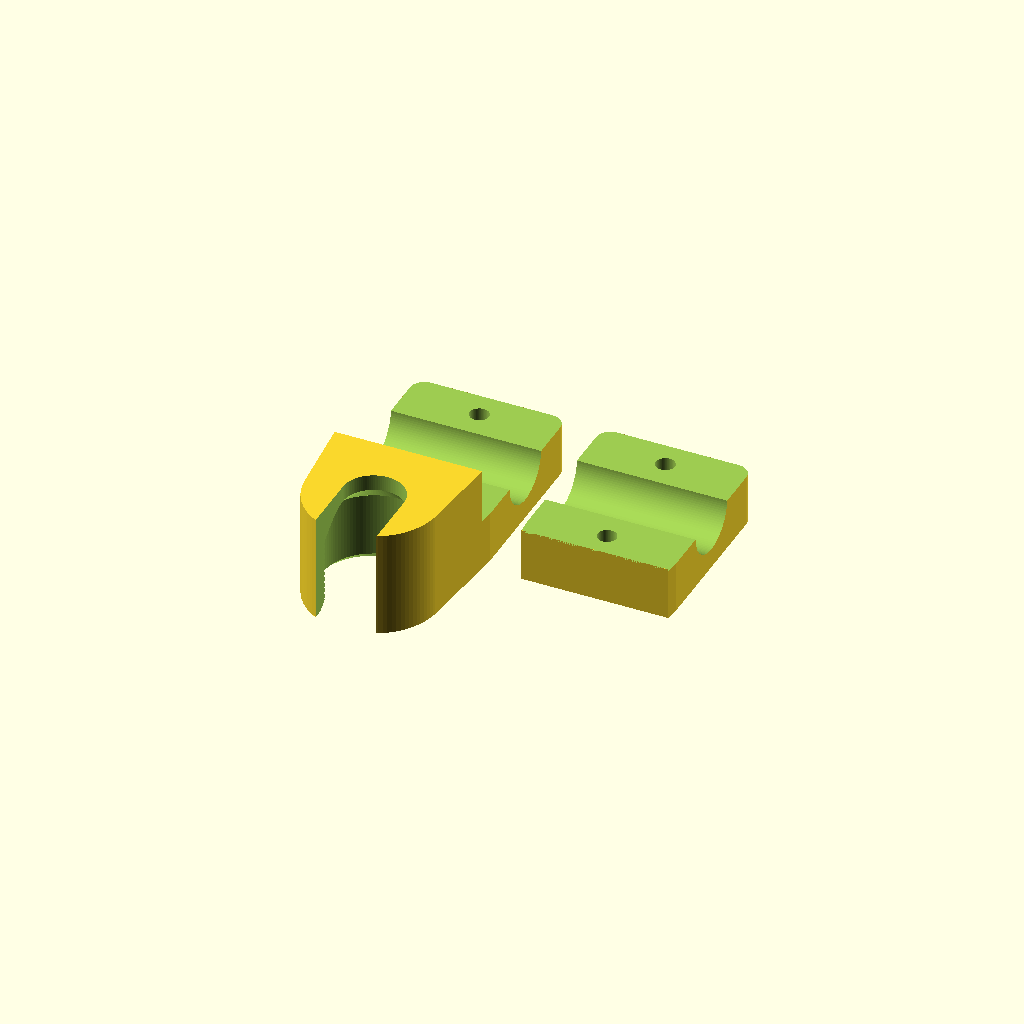
Cell 1: rendered with the file's own defaults.
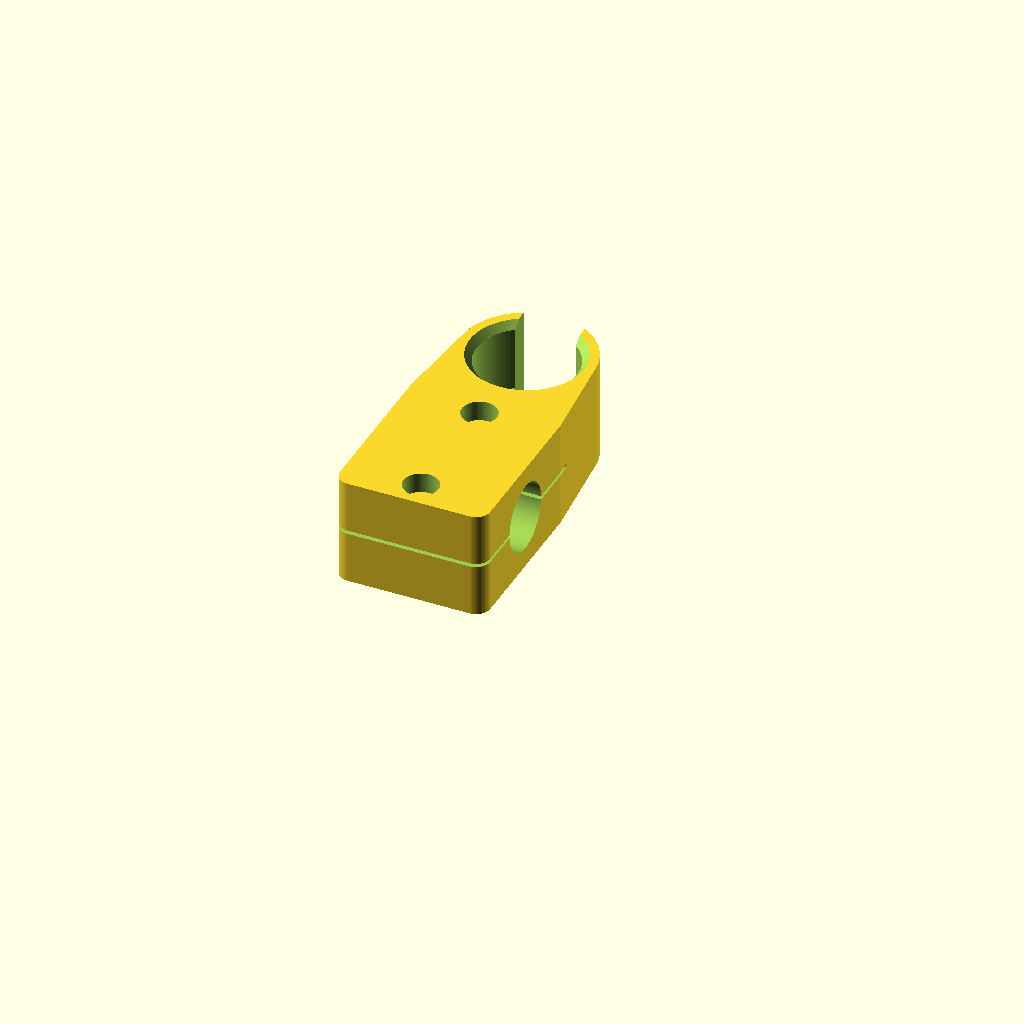
Cell 2 — part set to "assembly", the other parameters unchanged.
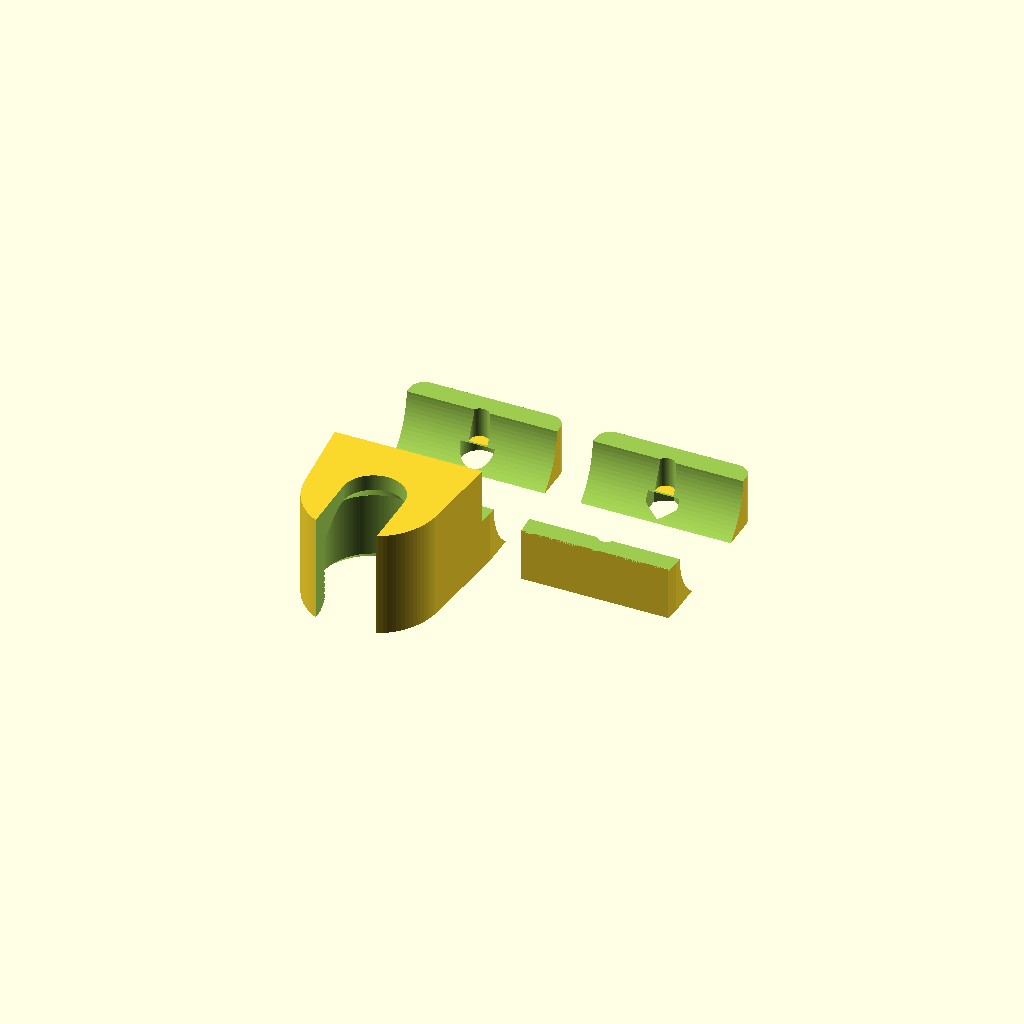
Cell 3 — pipe_diameter set to 38, the other parameters unchanged.
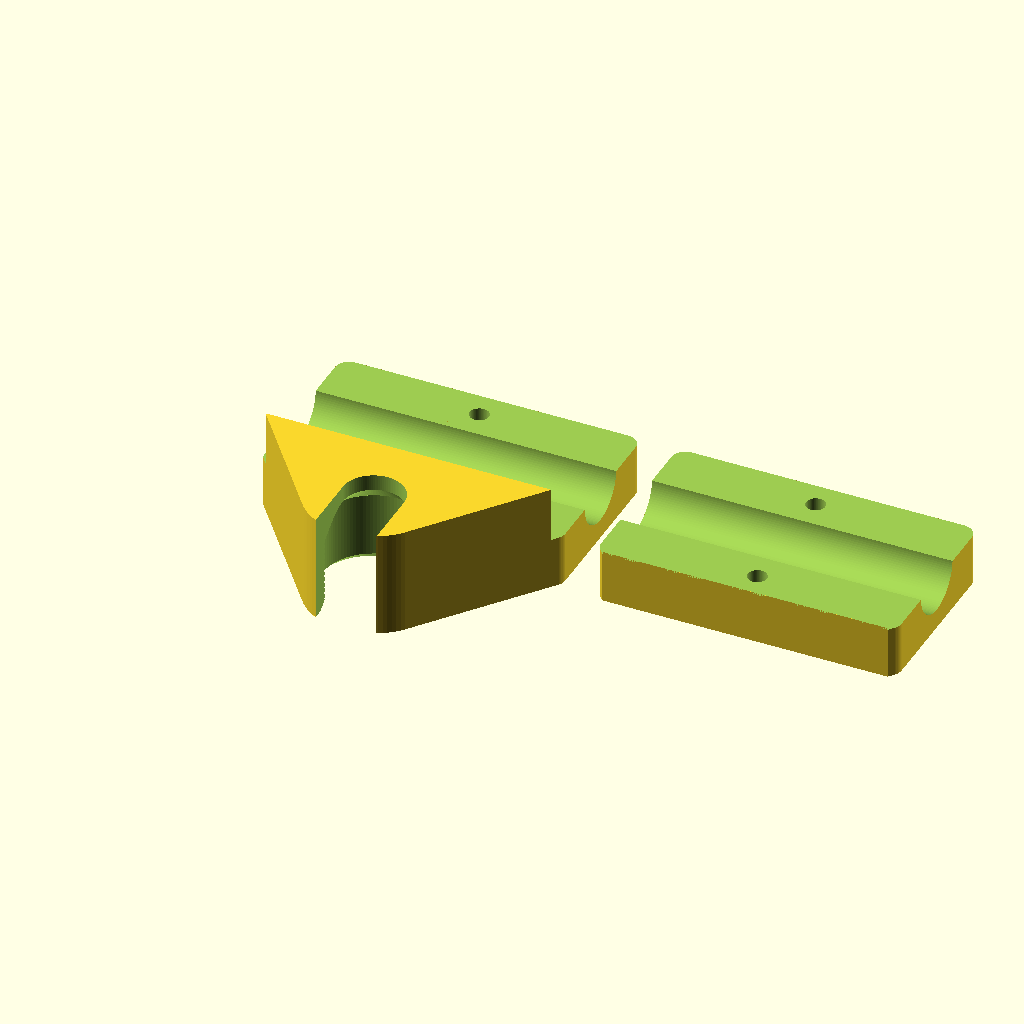
Cell 4: the same model with clamp_length = 84.
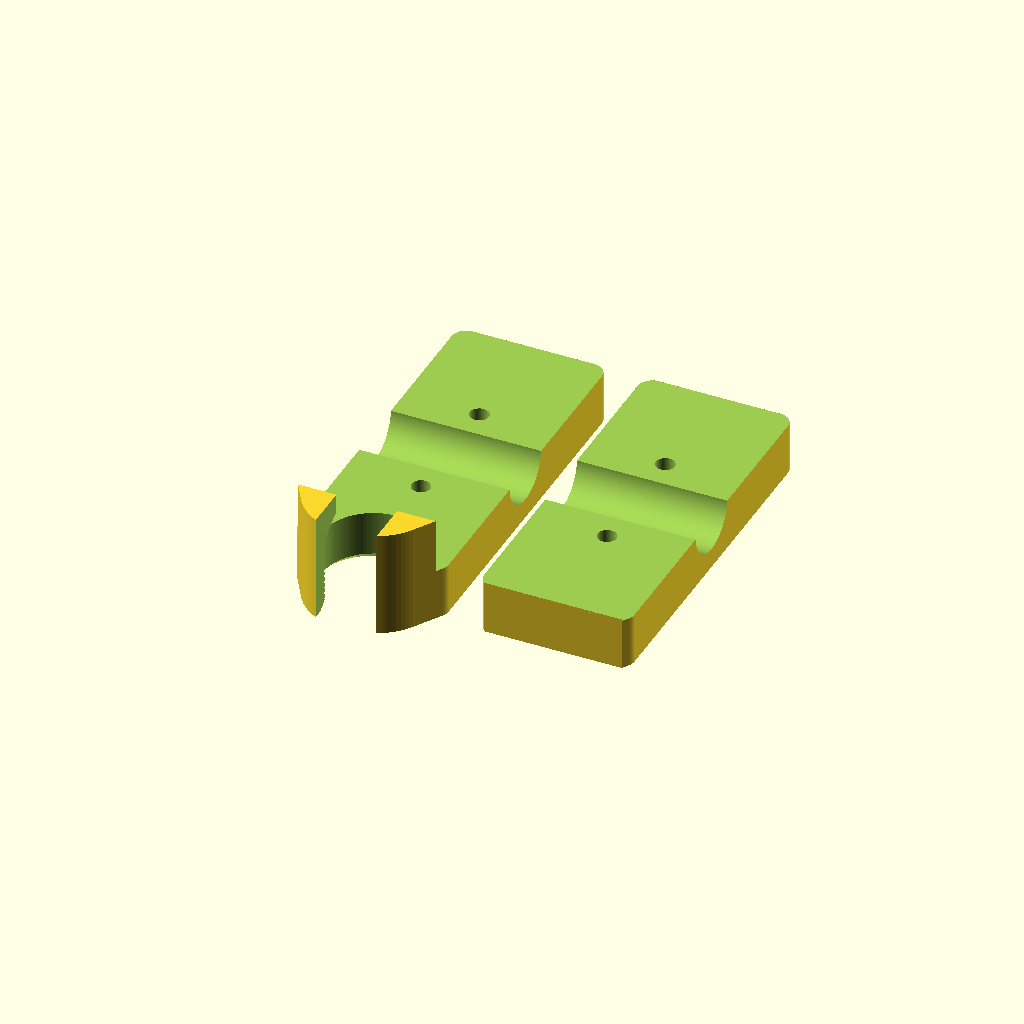
Cell 5: clamp_width = 100 (everything else at default).
One fixed orthographic camera (rotation 55°, 0°, 25°; colour scheme Cornfield) for every cell.
The OpenSCAD source (Fiskars-QuikFit-137522-Mount/Fiskars-QuikFit-137522-Mount.scad):
// Lawnmower Handlebar Holder for Fiskars QuikFit (e.g., Weed Extractor 137522 / 1000731)
// Product Link: https://cuix-prod.fiskars.com/sv-se/tradgardsarbete/produkter/planteringsredskap/quikfit-ograsupptagare-1000731
// Version: 0.25
// Features: Added product URL to comment header documentation

/* [Render Selection] */
part = "print_bed"; // [print_bed: Both Parts Placed for Printing, assembly: Complete Mounted View, main_body: Main Holder (Top Clamp + Full Socket), clamp_cap: Lower Clamp Cap]

/* [Handlebar Pipe Parameters] */
pipe_diameter = 19.0;        // Handlebar diameter (mm)
clamp_length = 42.0;         // Length along handlebar pipe (X-axis)
clamp_width = 50.0;          // Total flange width across pipe (Y-axis)
clamp_wall = 5.0;            // Minimum wall thickness around pipe
clamp_gap = 1.0;             // Gap between halves for clamping compression (0.5mm trimmed per half)
corner_radius = 4.0;         // Corner rounding for clamp block

/* [Tool Socket Parameters] */
quikfit_diameter = 28.0;     // Male shank collar outer diameter (+ clearance)
bottom_ring_diameter = 17.0; // Inner diameter of the lower tool stem ring
stem_slot_width = bottom_ring_diameter; // Matched slot width for smooth side entry (17.0mm)

block_height = 30.0;         // Uniform total height for both clamp and tool socket
holder_wall = 4.5;           // Wall thickness of tool socket
collar_shelf_depth = block_height - 10; // Depth from top surface to internal collar stop shelf (20.0mm)
center_distance = 46.0;      // Distance from pipe center to tool socket center

/* [Fastener Parameters (2x M5x25mm Bolts)] */
bolt_hole_d = 5.3;           // M5 bolt pass-through clearance diameter
nut_d = 8.8;                 // M5 nut width across flats (+ clearance)
nut_depth = 6.0;             // Recess depth for hex nuts
cbore_depth = 6.0;           // Recess depth for bolt heads
bolt_offset_y = 17.5;        // Distance from pipe center across width (Y-axis)
sacrificial_layer = 0.3;     // 1-2 print layer thick membrane over bolt holes for clean bridging

/* [Calculated Dimensions] */
shelf_z = (block_height / 2) - collar_shelf_depth;        // Z height of shelf (-5.0mm)
slot_depth = quikfit_diameter/2 + holder_wall + 10.0;     // Depth to ensure slot starts at center and clears front wall
split_y = clamp_width / 2;                                // Y boundary separating clamp block from tool socket (25.0mm)
flare_h = (quikfit_diameter - bottom_ring_diameter) / 2;  // 45-degree self-supporting chamfer height (5.5mm)

$fn = 100;

// Render Control
if (part == "assembly") {
    main_body();
    clamp_cap();
} else if (part == "main_body") {
    main_body();
} else if (part == "clamp_cap") {
    clamp_cap();
} else if (part == "print_bed") {
    // Both parts oriented flat on build plate (Z=0) separated along X-axis
    // main_body: Top flat face resting on print bed
    translate([0, 0, block_height/2]) rotate([180, 0, 0]) main_body();
    
    // clamp_cap: Outer flat bottom face on bed (Z=0), rotated 180 degrees on the print bed plane
    translate([clamp_length + 10, 0, block_height/2]) rotate([0, 0, 180]) clamp_cap();
}

// --- HELPER MODULES ---

module rounded_block(l, w, h, r) {
    hull() {
        for(x = [-(l/2 - r), l/2 - r]) {
            for(y = [-(w/2 - r), w/2 - r]) {
                translate([x, y, 0]) cylinder(r=r, h=h, center=true, $fn=60);
            }
        }
    }
}

module unified_solid(h) {
    hull() {
        // Main pipe clamp block with flanges for bolts
        rounded_block(clamp_length, clamp_width, h, corner_radius);
        
        // Vertical tool socket cylinder body
        translate([0, center_distance, 0])
            cylinder(d = quikfit_diameter + (holder_wall * 2), h = h, center = true);
    }
}

// Domain box defining lower half of clamp block (Z < 0 and Y <= split_y)
module lower_clamp_domain() {
    translate([-100, -100, -block_height])
        cube([200, 100 + split_y, block_height]);
}

// Clamping relief gap slice restricted ONLY to the clamp domain (Y <= split_y)
module clamp_gap_cut() {
    translate([0, split_y/2 - 50, 0])
        cube([clamp_length + 2, split_y + 100, clamp_gap], center = true);
}

// --- MAIN PARTS ---

// Main Detail: Full Tool Socket Body + Upper Clamp Half
module main_body() {
    difference() {
        // Unified solid minus lower clamp domain
        difference() {
            unified_solid(block_height);
            lower_clamp_domain();
        }

        // 1. Upper Half of Handlebar Bore
        rotate([0, 90, 0])
            cylinder(d = pipe_diameter, h = clamp_length + 2, center = true);

        // 2. Clamping Relief Gap (Shaves 0.5mm off bottom face of upper clamp only)
        clamp_gap_cut();

        // 3. 2x Bolt Holes with Counterbored Seats & Sacrificial Floors
        for (y = [-bolt_offset_y, bolt_offset_y]) {
            translate([0, y, 0]) {
                difference() {
                    union() {
                        cylinder(d = bolt_hole_d, h = block_height * 2, center = true);
                        
                        translate([0, 0, block_height/2 - cbore_depth])
                            cylinder(d = bolt_hole_d + 4.5, h = cbore_depth + 0.1, center = false);
                    }
                    // Sacrificial bridging membrane left at counterbore shoulder
                    translate([0, 0, block_height/2 - cbore_depth])
                        cylinder(d = bolt_hole_d + 4.6, h = sacrificial_layer, center = false);
                }
            }
        }

        // 4. Upper QuikFit Shank Collar Pocket (28.0mm diameter down to shelf at -5mm)
        translate([0, center_distance, (block_height/2 + shelf_z)/2])
            cylinder(d = quikfit_diameter, h = collar_shelf_depth + 0.01, center = true);

        // 5. Matched Bottom Ring Bore (17.0mm)
        translate([0, center_distance, 0])
            cylinder(d = bottom_ring_diameter, h = block_height + 2, center = true);

        // 6. Matched Front Insertion Slot (Starts exactly at Y = center_distance)
        translate([0, center_distance + slot_depth/2, 0])
            cube([stem_slot_width, slot_depth, block_height + 2], center = true);

        // 7. 45-Degree Self-Supporting Chamfer Transition (Funnel down from 28.0mm to 17.0mm)
        translate([0, center_distance, shelf_z - flare_h])
            cylinder(d1 = bottom_ring_diameter, d2 = quikfit_diameter, h = flare_h + 0.01, center = false);

        // 8. Beveled Lead-in at Top of Tool Socket
        translate([0, center_distance, block_height/2 - 2])
            cylinder(d1 = quikfit_diameter, d2 = quikfit_diameter + 4, h = 2.1, center = false);
    }
}

// Separate Detail: Lower Pipe Clamp Cap Only
module clamp_cap() {
    difference() {
        // Intersection targeting only the lower clamp volume
        intersection() {
            unified_solid(block_height);
            lower_clamp_domain();
        }

        // 1. Lower Half of Handlebar Bore
        rotate([0, 90, 0])
            cylinder(d = pipe_diameter, h = clamp_length + 2, center = true);

        // 2. Clamping Relief Gap (Shaves 0.5mm off top face of lower clamp cap)
        clamp_gap_cut();

        // 3. 2x Bolt Holes + Hex Nut Traps & Sacrificial Floors
        for (y = [-bolt_offset_y, bolt_offset_y]) {
            translate([0, y, 0]) {
                difference() {
                    union() {
                        cylinder(d = bolt_hole_d, h = block_height * 2, center = true);
                        
                        translate([0, 0, -block_height/2 - 0.1])
                            rotate([0, 0, 30])
                                cylinder(d = nut_d / cos(30), h = nut_depth + 0.1, $fn = 6, center = false);
                    }
                    // Sacrificial bridging membrane left at top shoulder of hex nut trap
                    translate([0, 0, -block_height/2 + nut_depth - sacrificial_layer])
                        cylinder(d = nut_d / cos(30) + 0.1, h = sacrificial_layer, center = false);
                }
            }
        }
    }
}
Parameter table extracted from the source (name, type, default, range or options):
part: string, default "print_bed", options "print_bed", "assembly", "main_body", "clamp_cap"
pipe_diameter: number, default 19
clamp_length: number, default 42
clamp_width: number, default 50
clamp_wall: number, default 5
clamp_gap: number, default 1
corner_radius: number, default 4
quikfit_diameter: number, default 28
bottom_ring_diameter: number, default 17
block_height: number, default 30
holder_wall: number, default 4.5
center_distance: number, default 46
bolt_hole_d: number, default 5.3
nut_d: number, default 8.8
nut_depth: number, default 6
cbore_depth: number, default 6
bolt_offset_y: number, default 17.5
sacrificial_layer: number, default 0.3
